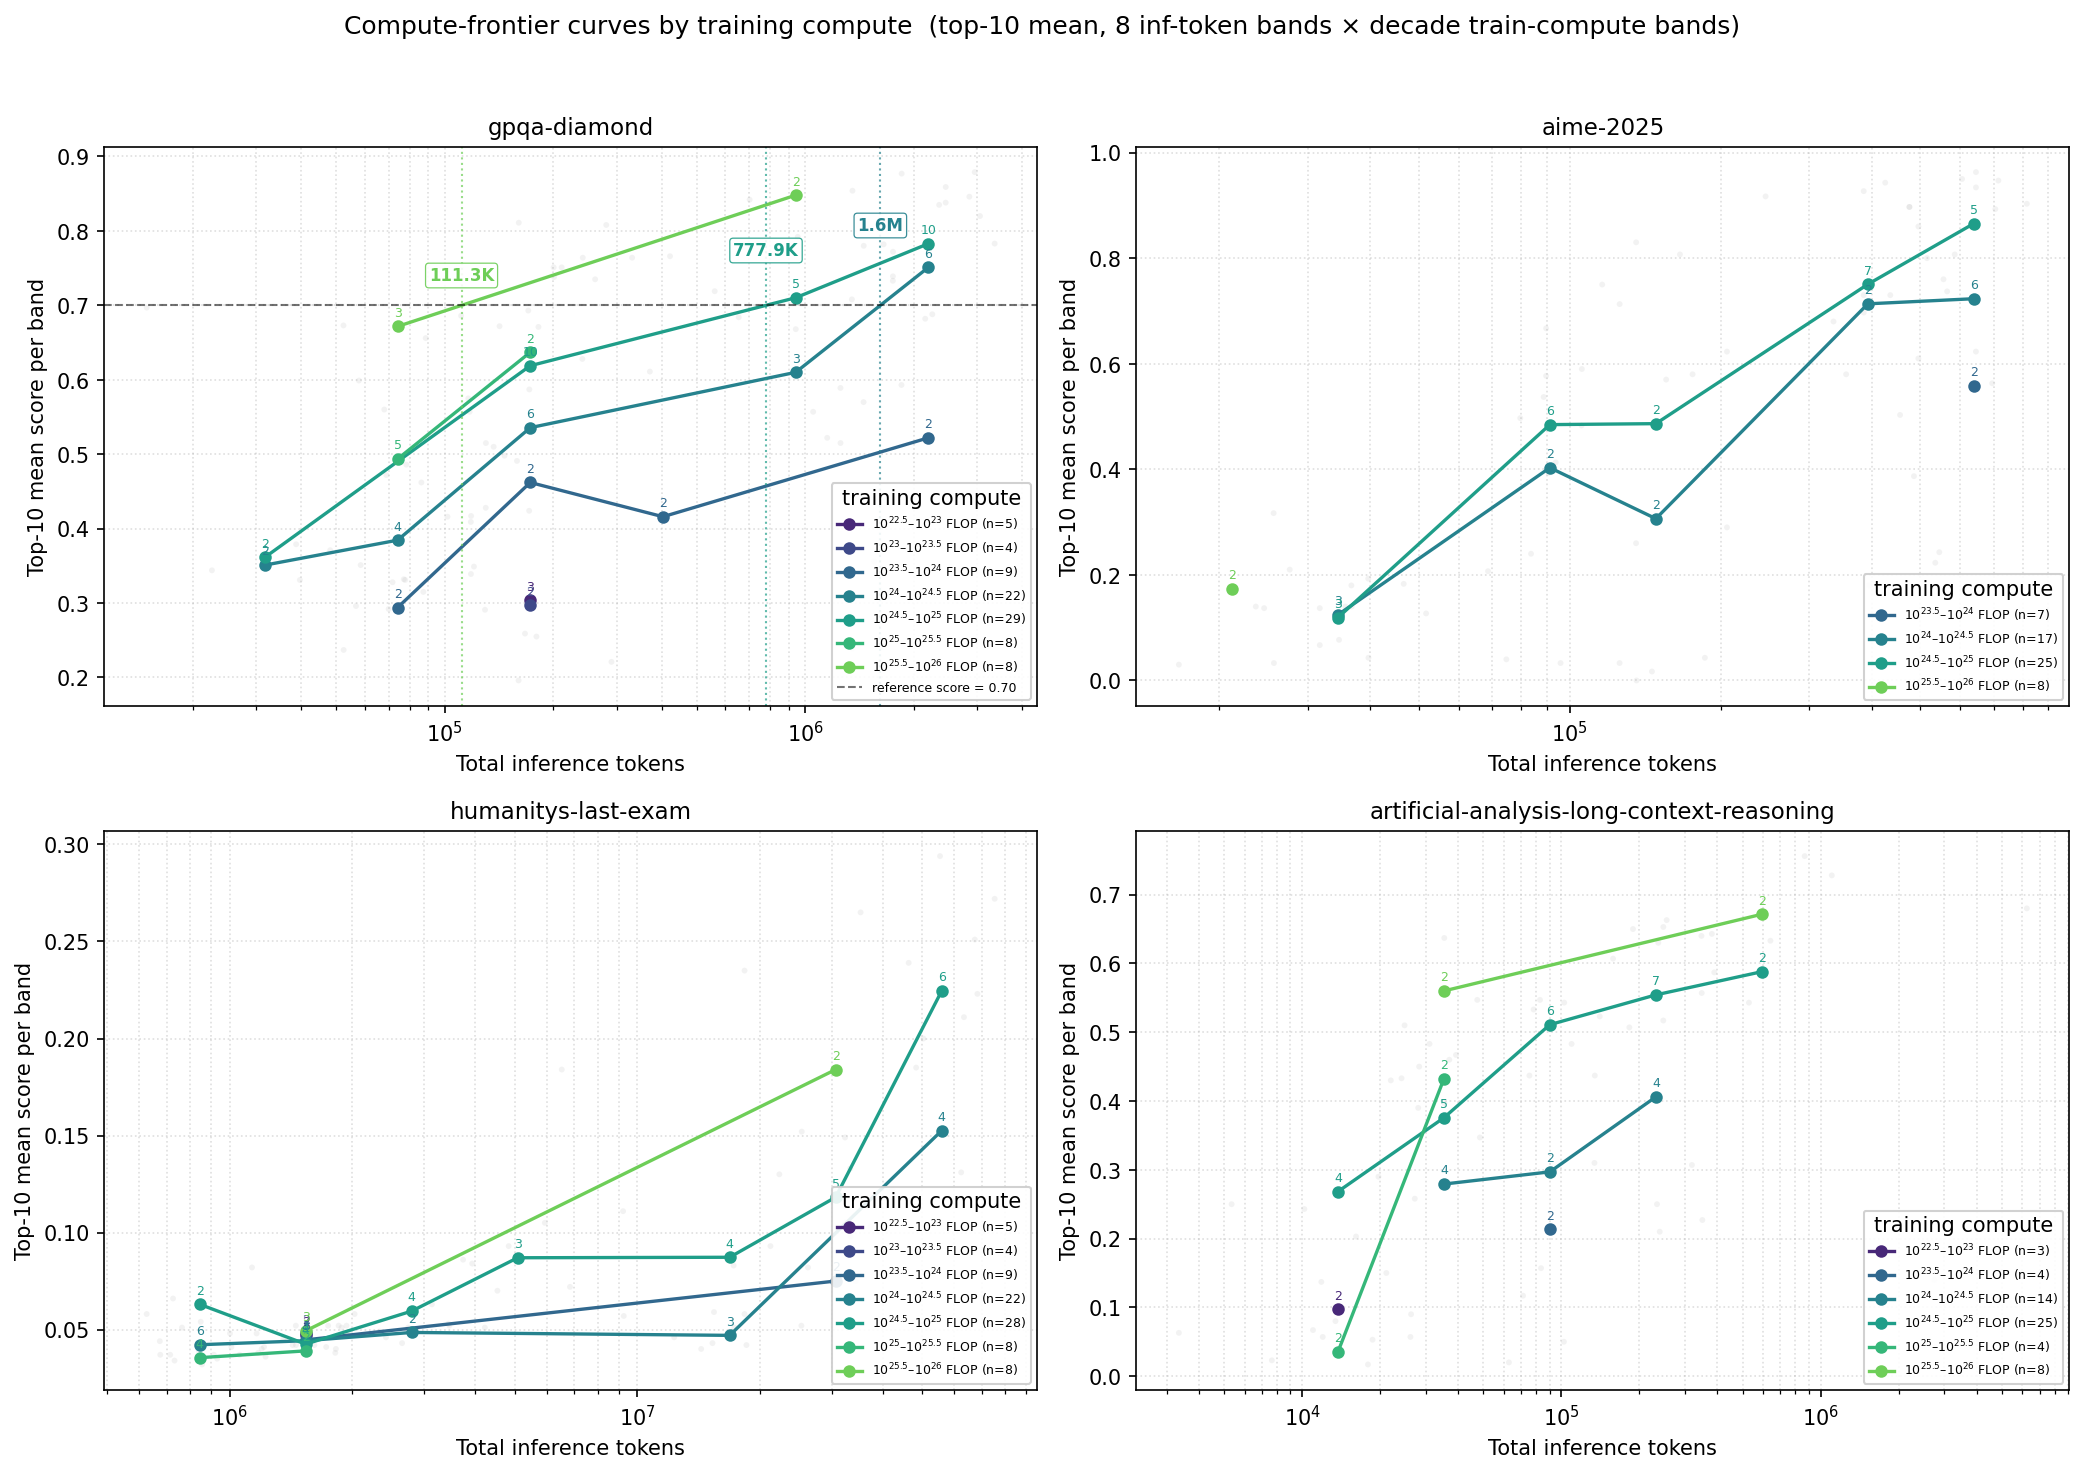

Data behind this chart, as committed beside it:
train_band, train_band_label, band_idx, band_center_tokens, n_band, n_top, top_mean, top_max, benchmark
1, $10^{22.5}$–$10^{23}$ FLOP, 4, 172628, 3, 3, 0.3037, 0.424, gpqa-diamond
2, $10^{23}$–$10^{23.5}$ FLOP, 4, 172628, 2, 2, 0.297, 0.339, gpqa-diamond
3, $10^{23.5}$–$10^{24}$ FLOP, 3, 73973, 2, 2, 0.294, 0.296, gpqa-diamond
3, $10^{23.5}$–$10^{24}$ FLOP, 4, 172628, 2, 2, 0.462, 0.575, gpqa-diamond
3, $10^{23.5}$–$10^{24}$ FLOP, 5, 402853, 2, 2, 0.416, 0.611, gpqa-diamond
3, $10^{23.5}$–$10^{24}$ FLOP, 7, 2193908, 2, 2, 0.522, 0.688, gpqa-diamond
4, $10^{24}$–$10^{24.5}$ FLOP, 2, 31698, 2, 2, 0.351, 0.371, gpqa-diamond
4, $10^{24}$–$10^{24.5}$ FLOP, 3, 73973, 4, 4, 0.3845, 0.462, gpqa-diamond
4, $10^{24}$–$10^{24.5}$ FLOP, 4, 172628, 6, 6, 0.5357, 0.811, gpqa-diamond
4, $10^{24}$–$10^{24.5}$ FLOP, 6, 940118, 3, 3, 0.61, 0.684, gpqa-diamond
4, $10^{24}$–$10^{24.5}$ FLOP, 7, 2193908, 6, 6, 0.751, 0.846, gpqa-diamond
5, $10^{24.5}$–$10^{25}$ FLOP, 2, 31698, 2, 2, 0.3615, 0.379, gpqa-diamond
5, $10^{24.5}$–$10^{25}$ FLOP, 4, 172628, 10, 10, 0.6189, 0.751, gpqa-diamond
5, $10^{24.5}$–$10^{25}$ FLOP, 6, 940118, 5, 5, 0.7102, 0.792, gpqa-diamond
5, $10^{24.5}$–$10^{25}$ FLOP, 7, 2193908, 10, 10, 0.7828, 0.879, gpqa-diamond
6, $10^{25}$–$10^{25.5}$ FLOP, 3, 73973, 5, 5, 0.4936, 0.599, gpqa-diamond
6, $10^{25}$–$10^{25.5}$ FLOP, 4, 172628, 2, 2, 0.637, 0.764, gpqa-diamond
7, $10^{25.5}$–$10^{26}$ FLOP, 3, 73973, 3, 3, 0.6717, 0.686, gpqa-diamond
7, $10^{25.5}$–$10^{26}$ FLOP, 6, 940118, 2, 2, 0.848, 0.854, gpqa-diamond
3, $10^{23.5}$–$10^{24}$ FLOP, 7, 639468, 2, 2, 0.558, 0.893, aime-2025
4, $10^{24}$–$10^{24.5}$ FLOP, 1, 34462, 3, 3, 0.1243, 0.193, aime-2025
4, $10^{24}$–$10^{24.5}$ FLOP, 3, 91237, 2, 2, 0.403, 0.413, aime-2025
4, $10^{24}$–$10^{24.5}$ FLOP, 4, 148450, 2, 2, 0.3065, 0.57, aime-2025
4, $10^{24}$–$10^{24.5}$ FLOP, 6, 393012, 2, 2, 0.7135, 0.73, aime-2025
4, $10^{24}$–$10^{24.5}$ FLOP, 7, 639468, 6, 6, 0.7232, 0.963, aime-2025
5, $10^{24.5}$–$10^{25}$ FLOP, 1, 34462, 3, 3, 0.119, 0.14, aime-2025
5, $10^{24.5}$–$10^{25}$ FLOP, 3, 91237, 6, 6, 0.4847, 0.667, aime-2025
5, $10^{24.5}$–$10^{25}$ FLOP, 4, 148450, 2, 2, 0.4865, 0.713, aime-2025
5, $10^{24.5}$–$10^{25}$ FLOP, 6, 393012, 7, 7, 0.7506, 0.897, aime-2025
5, $10^{24.5}$–$10^{25}$ FLOP, 7, 639468, 5, 5, 0.8656, 0.95, aime-2025
7, $10^{25.5}$–$10^{26}$ FLOP, 0, 21180, 2, 2, 0.1735, 0.317, aime-2025
1, $10^{22.5}$–$10^{23}$ FLOP, 1, 1536437, 2, 2, 0.047, 0.052, humanitys-last-exam
2, $10^{23}$–$10^{23.5}$ FLOP, 1, 1536437, 2, 2, 0.048, 0.052, humanitys-last-exam
3, $10^{23.5}$–$10^{24}$ FLOP, 1, 1536437, 3, 3, 0.04467, 0.048, humanitys-last-exam
3, $10^{23.5}$–$10^{24}$ FLOP, 6, 30681930, 2, 2, 0.075, 0.098, humanitys-last-exam
4, $10^{24}$–$10^{24.5}$ FLOP, 0, 844192, 6, 6, 0.04217, 0.066, humanitys-last-exam
4, $10^{24}$–$10^{24.5}$ FLOP, 1, 1536437, 4, 4, 0.04425, 0.051, humanitys-last-exam
4, $10^{24}$–$10^{24.5}$ FLOP, 2, 2796330, 2, 2, 0.0485, 0.049, humanitys-last-exam
4, $10^{24}$–$10^{24.5}$ FLOP, 5, 16858118, 3, 3, 0.047, 0.059, humanitys-last-exam
4, $10^{24}$–$10^{24.5}$ FLOP, 7, 55841394, 4, 4, 0.1525, 0.211, humanitys-last-exam
5, $10^{24.5}$–$10^{25}$ FLOP, 0, 844192, 2, 2, 0.063, 0.082, humanitys-last-exam
5, $10^{24.5}$–$10^{25}$ FLOP, 1, 1536437, 4, 4, 0.0425, 0.052, humanitys-last-exam
5, $10^{24.5}$–$10^{25}$ FLOP, 2, 2796330, 4, 4, 0.0595, 0.086, humanitys-last-exam
5, $10^{24.5}$–$10^{25}$ FLOP, 3, 5089346, 3, 3, 0.087, 0.105, humanitys-last-exam
5, $10^{24.5}$–$10^{25}$ FLOP, 5, 16858118, 4, 4, 0.08725, 0.13, humanitys-last-exam
5, $10^{24.5}$–$10^{25}$ FLOP, 6, 30681930, 5, 5, 0.1182, 0.152, humanitys-last-exam
5, $10^{24.5}$–$10^{25}$ FLOP, 7, 55841394, 6, 6, 0.2245, 0.294, humanitys-last-exam
6, $10^{25}$–$10^{25.5}$ FLOP, 0, 844192, 4, 4, 0.0355, 0.039, humanitys-last-exam
6, $10^{25}$–$10^{25.5}$ FLOP, 1, 1536437, 2, 2, 0.039, 0.04, humanitys-last-exam
7, $10^{25.5}$–$10^{26}$ FLOP, 1, 1536437, 3, 3, 0.04933, 0.058, humanitys-last-exam
7, $10^{25.5}$–$10^{26}$ FLOP, 6, 30681930, 2, 2, 0.184, 0.265, humanitys-last-exam
1, $10^{22.5}$–$10^{23}$ FLOP, 1, 13725, 2, 2, 0.097, 0.137, artificial-analysis-long-context-reasoni…
3, $10^{23.5}$–$10^{24}$ FLOP, 3, 90246, 2, 2, 0.2135, 0.31, artificial-analysis-long-context-reasoni…
4, $10^{24}$–$10^{24.5}$ FLOP, 2, 35194, 4, 4, 0.2792, 0.51, artificial-analysis-long-context-reasoni…
4, $10^{24}$–$10^{24.5}$ FLOP, 3, 90246, 2, 2, 0.297, 0.437, artificial-analysis-long-context-reasoni…
4, $10^{24}$–$10^{24.5}$ FLOP, 4, 231412, 4, 4, 0.406, 0.63, artificial-analysis-long-context-reasoni…
5, $10^{24.5}$–$10^{25}$ FLOP, 1, 13725, 4, 4, 0.2682, 0.43, artificial-analysis-long-context-reasoni…
5, $10^{24.5}$–$10^{25}$ FLOP, 2, 35194, 5, 5, 0.3756, 0.45, artificial-analysis-long-context-reasoni…
5, $10^{24.5}$–$10^{25}$ FLOP, 3, 90246, 6, 6, 0.511, 0.547, artificial-analysis-long-context-reasoni…
5, $10^{24.5}$–$10^{25}$ FLOP, 4, 231412, 7, 7, 0.5543, 0.663, artificial-analysis-long-context-reasoni…
... 5 more rows
